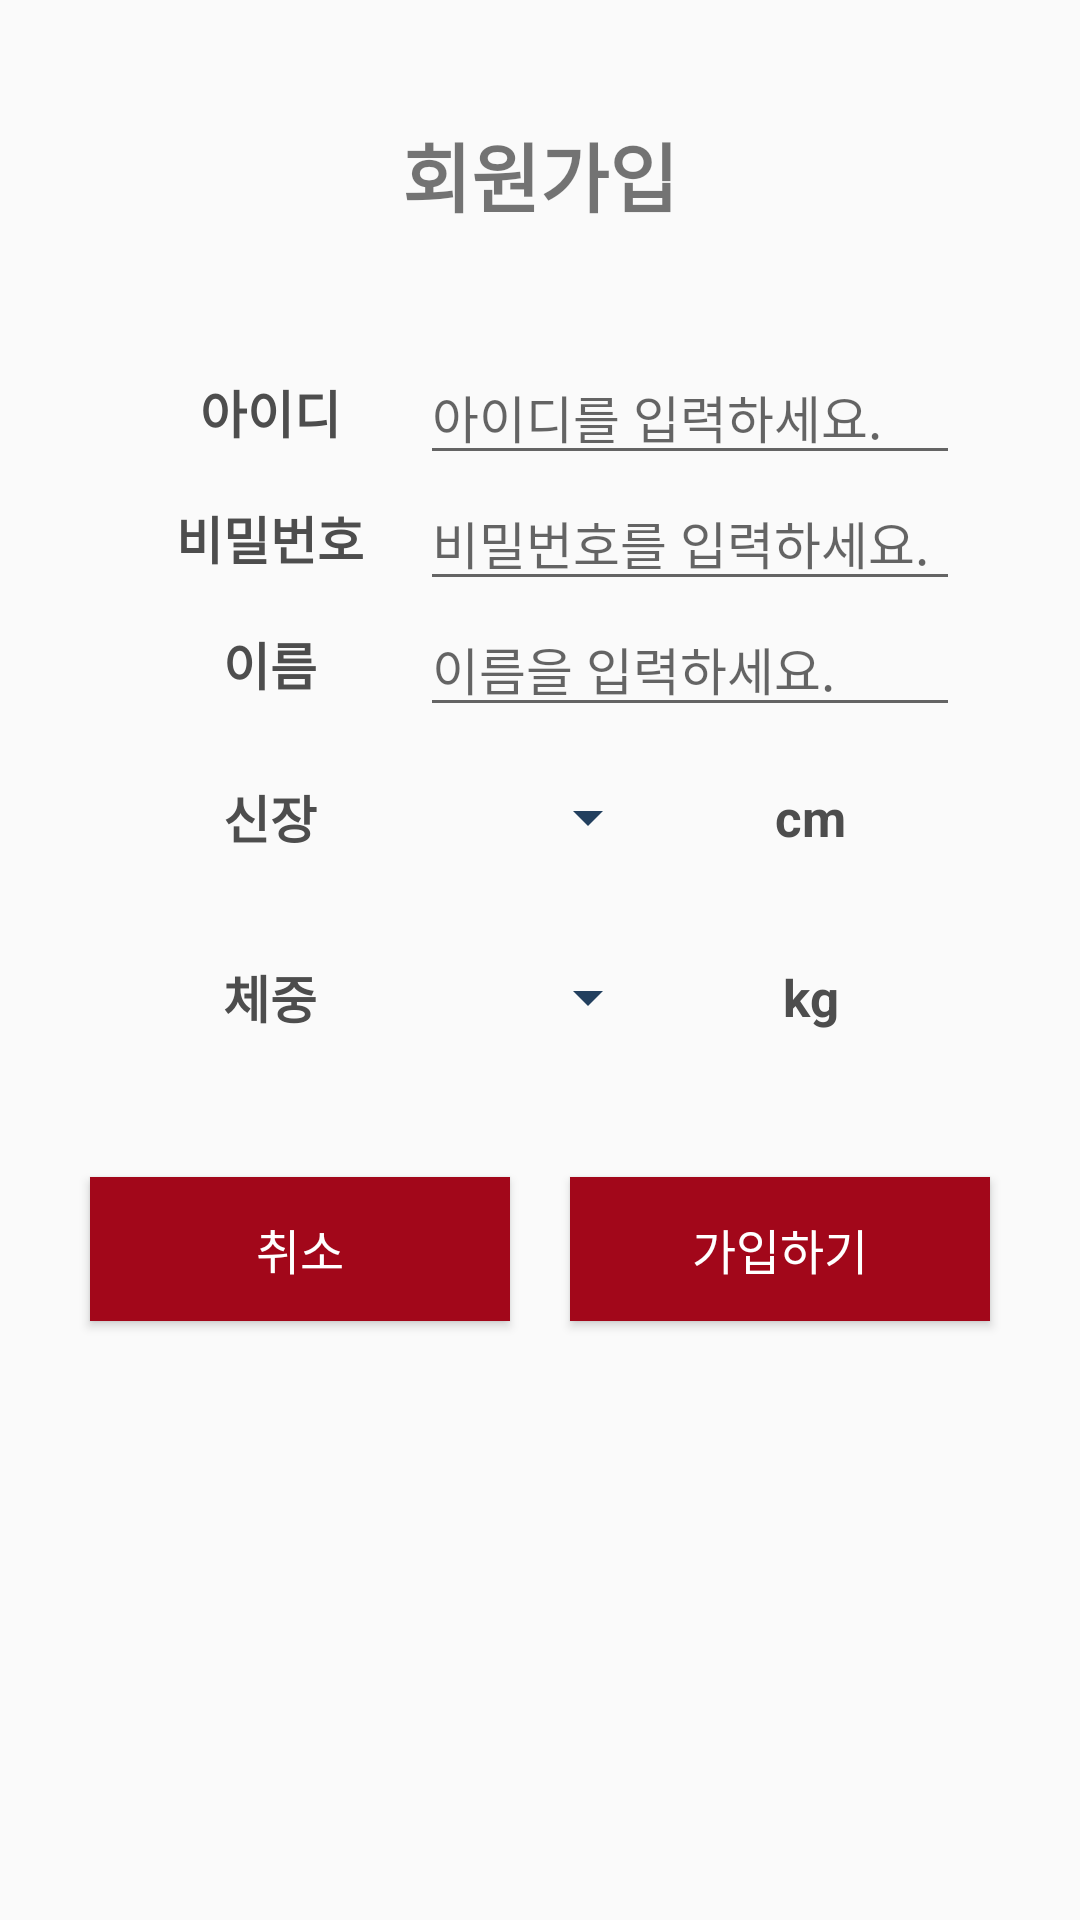

Reconstruct the res/layout file that produces this screen, plus the resources it refers to.
<!-- AndroidManifest.xml: application theme AppTheme -->
<!-- res/layout/activity_join.xml -->
<layout>
    <data>

    </data>

    <LinearLayout xmlns:android="http://schemas.android.com/apk/res/android"
        android:layout_width="match_parent"
        android:layout_height="match_parent"
        android:orientation="vertical"
        android:gravity="center_horizontal"
        android:padding="20dp">

        <TextView
            android:layout_margin="20dp"
            android:layout_width="wrap_content"
            android:layout_height="wrap_content"
            android:text="회원가입"
            android:textStyle="bold"
            android:textSize="25sp"/>

        <LinearLayout
            android:layout_width="match_parent"
            android:layout_height="wrap_content"
            android:gravity="center"
            android:layout_margin="20dp"
            android:orientation="vertical">

            <LinearLayout
                android:layout_width="match_parent"
                android:layout_height="wrap_content"
                android:orientation="horizontal">
                <TextView
                    android:layout_width="100dp"
                    android:layout_height="match_parent"
                    android:gravity="center_vertical"
                    android:textColor="@color/colorPrimaryDark"
                    android:textStyle="bold"
                    android:text="아이디"
                    android:textAlignment="center"
                    android:textSize="17sp"/>
                <EditText
                    android:id="@+id/user_id_text"
                    android:layout_gravity="left"
                    android:layout_width="wrap_content"
                    android:layout_height="wrap_content"
                    android:layout_weight="1"
                    android:gravity="center_vertical"
                    android:hint="아이디를 입력하세요."
                    android:textSize="17sp"/>
            </LinearLayout>

            <LinearLayout
                android:layout_width="match_parent"
                android:layout_height="wrap_content"
                android:orientation="horizontal">
                <TextView
                    android:layout_width="100dp"
                    android:layout_height="match_parent"
                    android:gravity="center_vertical"
                    android:textColor="@color/colorPrimaryDark"
                    android:textStyle="bold"
                    android:text="비밀번호"
                    android:textAlignment="center"
                    android:textSize="17sp"/>
                <EditText
                    android:id="@+id/user_password_text"
                    android:layout_gravity="left"
                    android:layout_width="wrap_content"
                    android:layout_height="match_parent"
                    android:layout_weight="1"
                    android:gravity="center_vertical"
                    android:hint="비밀번호를 입력하세요."
                    android:inputType="textPassword"
                    android:textSize="17sp"/>
            </LinearLayout>

            <LinearLayout
                android:layout_width="match_parent"
                android:layout_height="wrap_content"
                android:orientation="horizontal">
                <TextView
                    android:layout_width="100dp"
                    android:layout_height="match_parent"
                    android:gravity="center_vertical"
                    android:textColor="@color/colorPrimaryDark"
                    android:textStyle="bold"
                    android:text="이름"
                    android:textAlignment="center"
                    android:textSize="17sp"/>
                <EditText
                    android:id="@+id/user_name_text"
                    android:layout_gravity="left"
                    android:layout_width="wrap_content"
                    android:layout_height="match_parent"
                    android:layout_weight="1"
                    android:gravity="center_vertical"
                    android:hint="이름을 입력하세요."
                    android:textSize="17sp"/>
            </LinearLayout>

            <LinearLayout
                android:layout_width="match_parent"
                android:layout_height="60dp"
                android:orientation="horizontal">
                <TextView
                    android:layout_width="100dp"
                    android:layout_height="match_parent"
                    android:gravity="center_vertical"
                    android:textColor="@color/colorPrimaryDark"
                    android:textStyle="bold"
                    android:text="신장"
                    android:textAlignment="center"
                    android:textSize="17sp"/>
                <Spinner
                    android:id="@+id/spinner_height"
                    android:layout_width="match_parent"
                    android:layout_height="match_parent"
                    android:layout_weight="1"
                    android:entries="@array/string_height"
                    android:backgroundTint="@color/darkBlue"
                    android:popupBackground="@color/lightBlue"/>

                <TextView
                    android:layout_width="100dp"
                    android:layout_height="match_parent"
                    android:gravity="center_vertical"
                    android:textColor="@color/colorPrimaryDark"
                    android:textStyle="bold"
                    android:text="cm"
                    android:textAlignment="center"
                    android:textSize="17sp"/>

            </LinearLayout>

            <LinearLayout
                android:layout_width="match_parent"
                android:layout_height="60dp"
                android:orientation="horizontal">
                <TextView
                    android:layout_width="100dp"
                    android:layout_height="match_parent"
                    android:gravity="center_vertical"
                    android:textColor="@color/colorPrimaryDark"
                    android:textStyle="bold"
                    android:text="체중"
                    android:textAlignment="center"
                    android:textSize="17sp"/>
                <Spinner
                    android:id="@+id/spinner_weight"
                    android:layout_width="match_parent"
                    android:layout_height="match_parent"
                    android:layout_weight="1"
                    android:entries="@array/string_weight"
                    android:backgroundTint="@color/darkBlue"
                    android:popupBackground="@color/lightBlue"/>

                <TextView
                    android:layout_width="100dp"
                    android:layout_height="match_parent"
                    android:gravity="center_vertical"
                    android:textColor="@color/colorPrimaryDark"
                    android:textStyle="bold"
                    android:text="kg"
                    android:textAlignment="center"
                    android:textSize="17sp"/>

            </LinearLayout>

        </LinearLayout>


        <LinearLayout
            android:layout_width="match_parent"
            android:layout_height="wrap_content"
            android:orientation="horizontal"
            android:gravity="center">

            <Button
                android:id="@+id/button_cancel"
                android:layout_margin="10dp"
                android:layout_width="wrap_content"
                android:layout_height="wrap_content"
                android:layout_weight="1"
                android:background="@color/colorAccent"
                android:textColor="@android:color/white"
                android:textSize="16dp"
                android:text="취소"/>

            <Button
                android:id="@+id/button_submit"
                android:layout_margin="10dp"
                android:layout_width="wrap_content"
                android:layout_height="wrap_content"
                android:layout_weight="1"
                android:background="@color/colorAccent"
                android:textColor="@android:color/white"
                android:textSize="16dp"
                android:text="가입하기"/>
        </LinearLayout>

    </LinearLayout>
</layout>
<!-- resources referenced by this layout -->
<resources>
  <string-array name="string_height">
          <item>120 미만</item>
          <item>130</item>
          <item>140</item>
          <item>150</item>
          <item>160</item>
          <item>170</item>
          <item>180</item>
          <item>190 이상</item>
      </string-array>
  <string-array name="string_weight">
          <item>30 미만</item>
          <item>40</item>
          <item>50</item>
          <item>60</item>
          <item>70</item>
          <item>80</item>
          <item>90</item>
          <item>100</item>
          <item>110</item>
          <item>120 이상</item>
      </string-array>
  <color name="colorAccent">#A2071A</color>
  <color name="colorPrimaryDark">#4d4d4d</color>
  <color name="darkBlue">#223F5E</color>
  <color name="lightBlue">#849DB5</color>
  <style name="AppTheme" parent="Theme.AppCompat.Light.NoActionBar">
          
          <item name="colorPrimary">@color/colorPrimary</item>
          <item name="colorPrimaryDark">@color/colorPrimaryDark</item>
          <item name="colorAccent">@color/colorAccent</item>
      </style>
  <color name="colorPrimary">#EEEBE0</color>
</resources>
